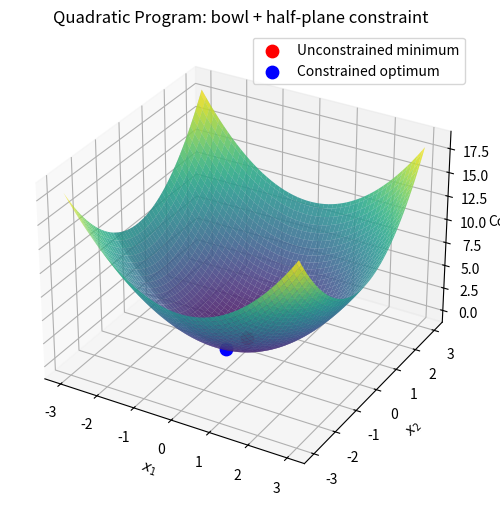

This chart was generated by the following Python code:
import numpy as np
import matplotlib.pyplot as plt
from mpl_toolkits.mplot3d import Axes3D

# Define grid for paraboloid (cost function)
x = np.linspace(-3, 3, 100)
y = np.linspace(-3, 3, 100)
X, Y = np.meshgrid(x, y)
Z = X**2 + Y**2  # paraboloid: quadratic cost

# Define half-plane constraint: y >= -1 (feasible region)
constraint_boundary = -1

# Plot
fig = plt.figure(figsize=(8, 6))
ax = fig.add_subplot(111, projection='3d')

# Plot paraboloid surface
ax.plot_surface(X, Y, Z, cmap="viridis", alpha=0.8, edgecolor='none')

# Highlight feasible region (half-plane)
Y_feasible = np.where(Y >= constraint_boundary, Y, np.nan)
ax.plot_surface(X, Y_feasible, Z, color="lightblue", alpha=0.4)

# Mark unconstrained minimum (0,0,0)
ax.scatter(0, 0, 0, color="red", s=80, label="Unconstrained minimum")

# Mark constrained optimum (0, -1, Z at y=-1)
opt_x, opt_y = 0, -1
ax.scatter(opt_x, opt_y, opt_x**2 + opt_y**2, color="blue", s=80, label="Constrained optimum")

# Formatting
ax.set_xlabel("$x_1$")
ax.set_ylabel("$x_2$")
ax.set_zlabel("Cost")
ax.set_title("Quadratic Program: bowl + half-plane constraint")
ax.legend()

plt.show()
